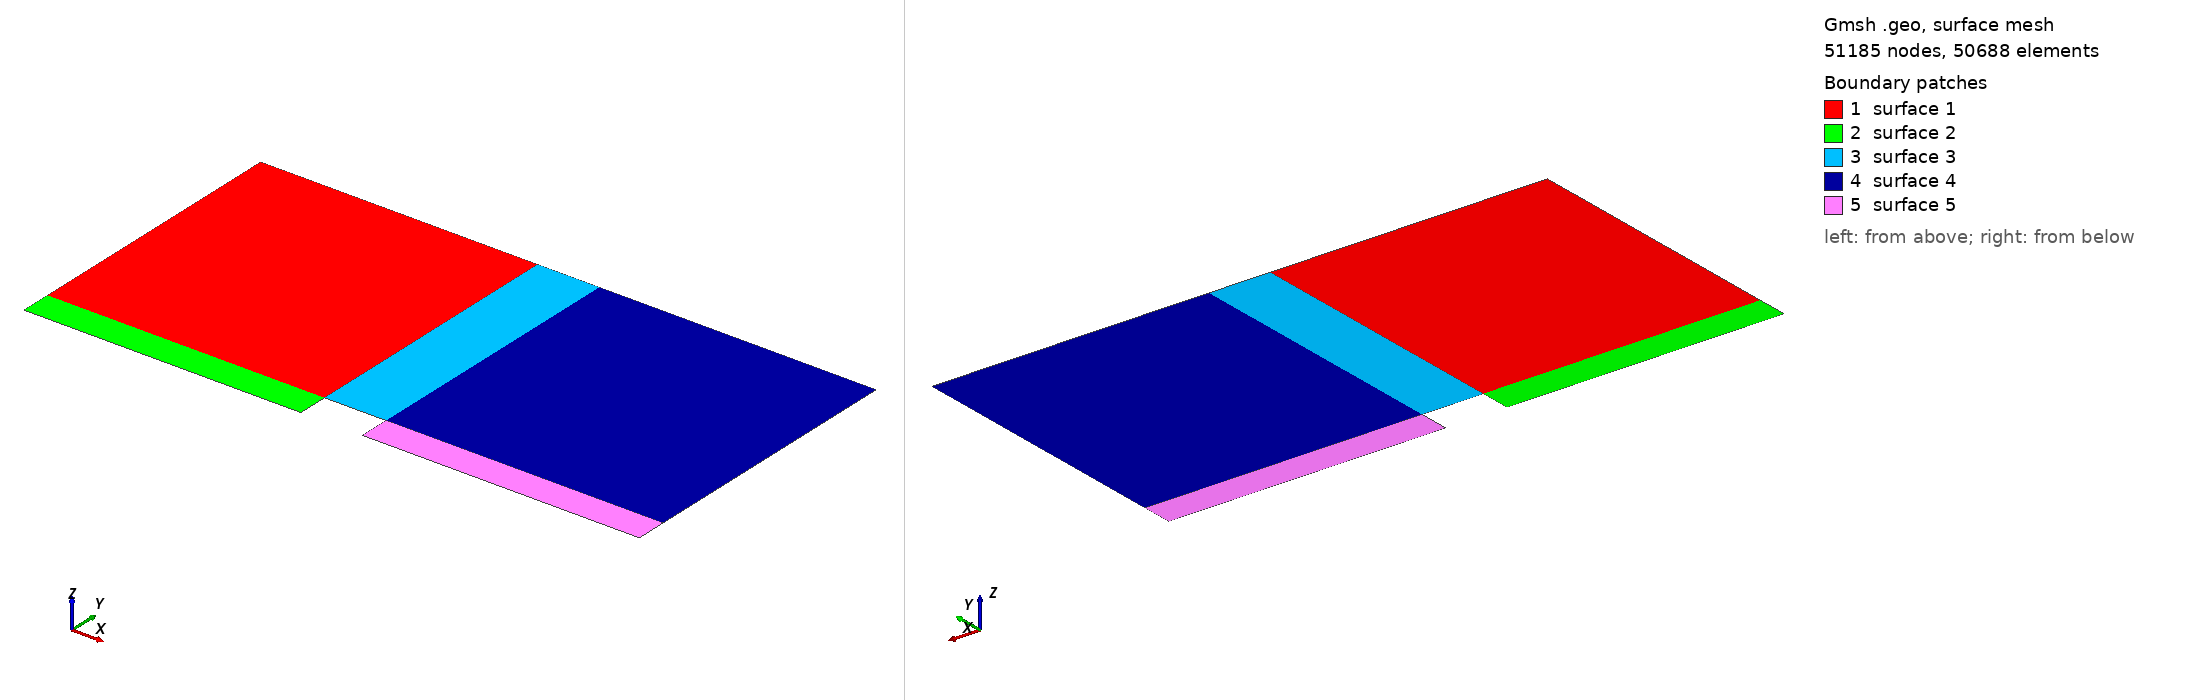

Gmsh geometry script, surface-meshed: 51185 nodes, 50688 surface elements. Boundary patches (legend numbers): 1 surface 1, 2 surface 2, 3 surface 3, 4 surface 4, 5 surface 5. Left view from above one corner, right view from below the opposite corner. The script declares no physical surfaces, so the legend lists its geometric surfaces. The drawing asked Gmsh for element sizes between 1% and 20% of the model's largest extent; the script's own settings can give other sizes.

=== simpler_rectangular_structured_mesh.geo (drawn) ===

Point(6) = {0.00040, 0, 0, 1.0};
Point(7) = {0.00040, 0.00040, 0, 1.0};
Point(8) = {-0.00040, 0.00040, 0, 1.0};
Point(9) = {-0.00040, 0, 0, 1.0};
Point(10) = {0.004, 0, 0, 1.0};
Point(11) = {0.004, 0.004, 0, 1.0};
Point(12) = {-0.004, 0.004, 0, 1.0};
Point(13) = {-0.004, 0, 0, 1.0};
Point(14) = {-0.004, 0.0004, 0, 1.0};
Point(15) = {0.004, 0.0004, 0, 1.0};
Point(19) = {0.0004, 0.004, 0, 1.0};
Point(20) = {-0.0004, 0.004, 0, 1.0};
//+
Line(1) = {13, 14};
//+
Line(2) = {14, 12};
//+
Line(3) = {12, 20};
//+
Line(4) = {20, 19};
//+
Line(5) = {19, 11};
//+
Line(6) = {11, 15};
//+
Line(7) = {15, 10};
//+
Line(8) = {10, 6};
//+
Line(9) = {6, 7};
//+
Line(10) = {7, 8};
//+
Line(11) = {8, 9};
//+
Line(12) = {9, 13};
//+
Line(13) = {14, 8};
//+
Line(14) = {7, 15};
//+
Line(15) = {19, 7};
//+
Line(16) = {20, 8};
//+
Curve Loop(1) = {2, 3, 16, -13};
//+
Plane Surface(1) = {1};
//+
Curve Loop(2) = {1, 13, 11, 12};
//+
Plane Surface(2) = {2};
//+
Curve Loop(3) = {16, -10, -15, -4};
//+
Plane Surface(3) = {3};
//+
Curve Loop(4) = {15, 14, -6, -5};
//+
Plane Surface(4) = {4};
//+
Curve Loop(5) = {9, 14, 7, 8};
//+
Plane Surface(5) = {5};
//+
Transfinite Surface {1};
//+
Transfinite Surface {3};
//+
Transfinite Surface {4};
//+
Transfinite Surface {5};
//+
Transfinite Surface {2};
//+
Transfinite Curve {2, 3, 16, 15, 5, 6, 14, 13, 12, 8} = 37 Using Progression 1;
//+
Transfinite Curve {1, 11, 9, 7} = 5 Using Progression 1;
//+
Transfinite Curve {10, 4} = 9 Using Progression 1;
//+
Physical Curve("Collector", 2) = {6, 7};
//+
Physical Curve("Emitter", 1) = {11, 10, 9};


Mesh.Algorithm = 6;
Mesh.RecombineAll = 1;
//Mesh.CharacteristicLengthFactor = 2.5;
Mesh.SubdivisionAlgorithm = 1;
Mesh.Smoothing = 20;
Show "*";
Mesh 2;
